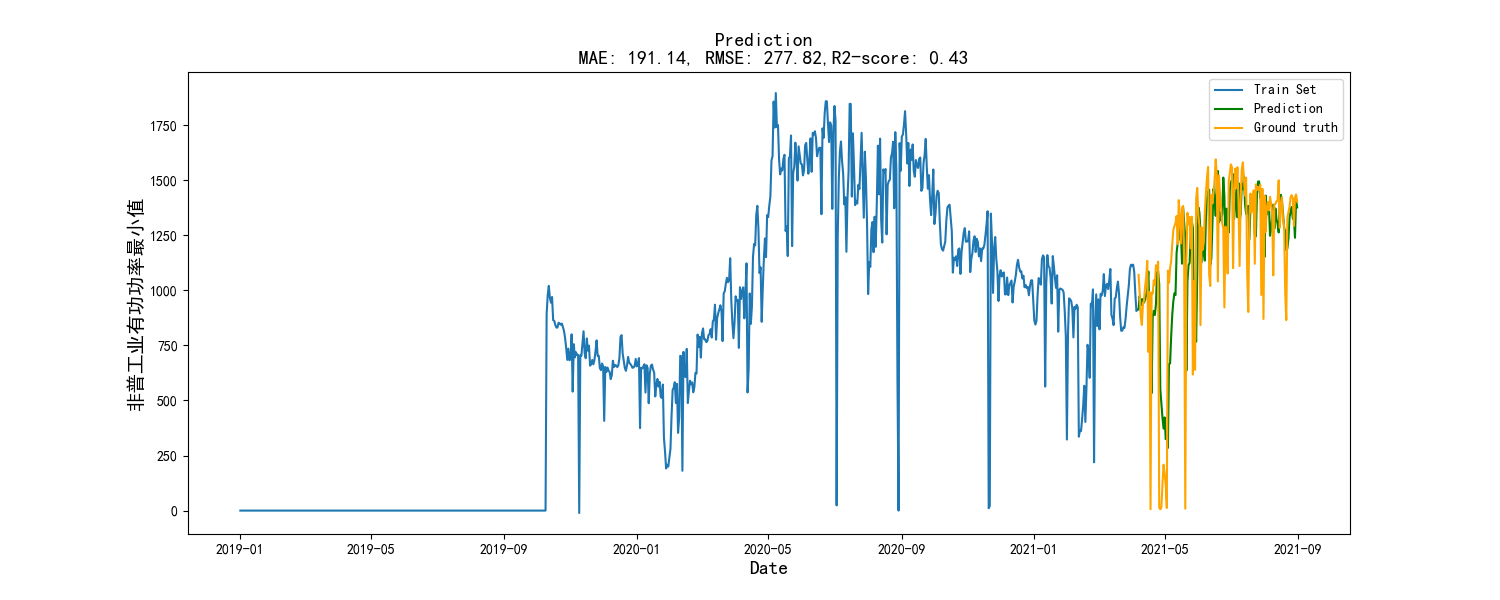

Values plotted in this chart, from the file beside it:
, 0
0, 913.3
1, 973.8
2, 931.5
3, 959.6
4, 959
5, 944.6
6, 957
7, 977.9
8, 1002
9, 1086
10, 916.1
11, 968
12, 533.1
13, 881
14, 906.5
15, 887.7
16, 938
17, 1082
18, 1086
19, 1029
20, 551.3
21, 483.8
22, 420.4
23, 372.3
24, 422.9
25, 324.5
26, 341.3
27, 284.6
28, 664.6
29, 668
30, 790.3
31, 889.1
32, 950.3
33, 985.9
34, 978.7
35, 1170
36, 1215
37, 1233
38, 1335
39, 1256
40, 1121
41, 1376
42, 1302
43, 1235
44, 635.3
45, 1041
46, 1114
47, 1124
48, 1258
49, 1315
50, 1282
51, 887.5
52, 890.4
53, 766.5
54, 1080
55, 1377
56, 1354
57, 1264
58, 1127
59, 1254
... 87 more rows
